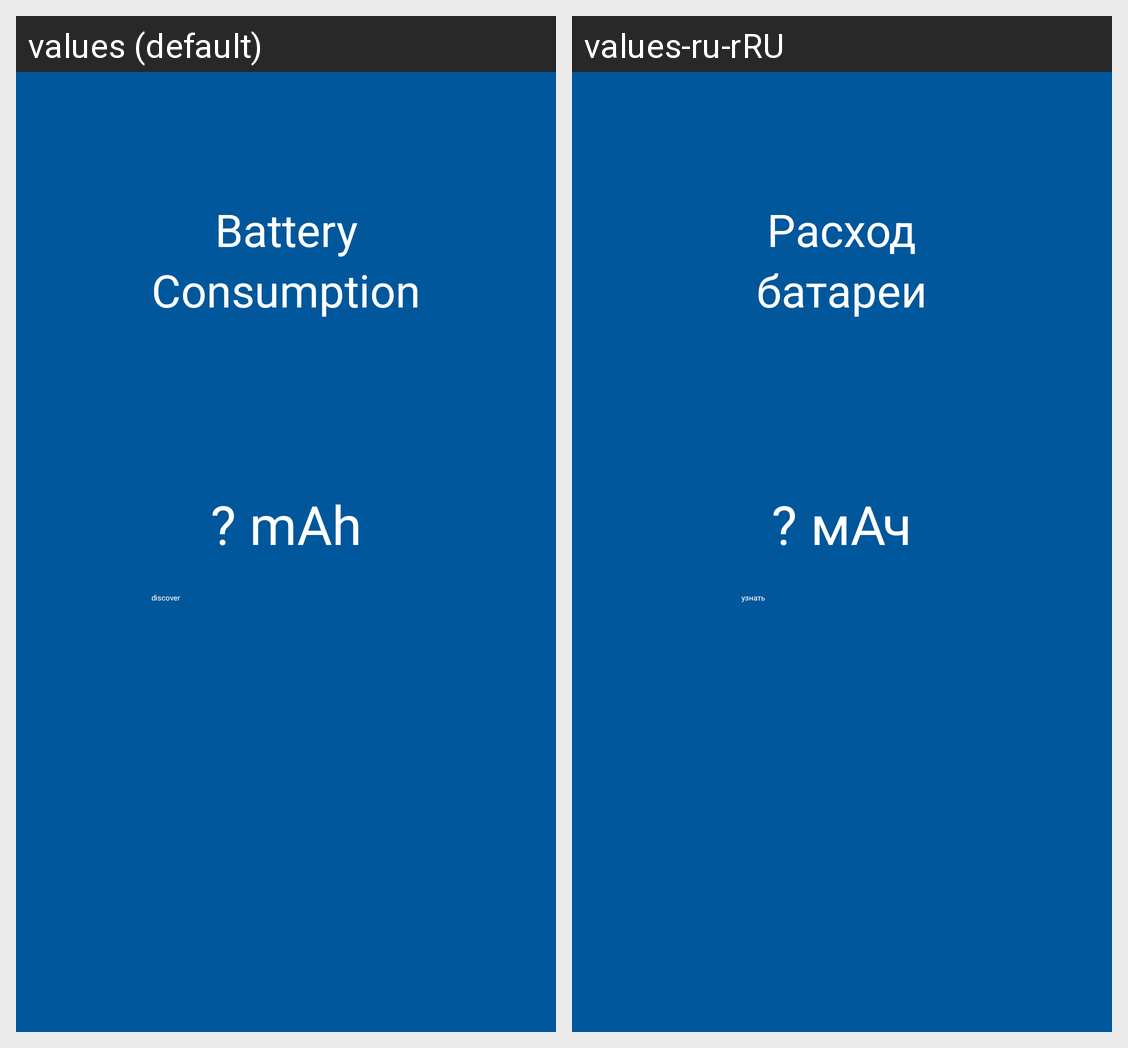

For this localized Android screen grid, give each drawn string resource with its value in every locale shown.
Android screen res/layout/activity_main.xml rendered under 2 locales, left to right: values (default), values-ru-rRU. Device: Nexus 5 (rendered at 1080×1920; each locale shown at half size, 540×960, under a caption strip naming it); theme Theme.BatteryConsumption.
Strings drawn on this screen, with the default value and each locale's value (text and hints the layout hard-codes, and strings that could not be matched under every locale, appear in the picture but are not listed):

battery
  values: Battery
  values-ru-rRU: Расход

consumption
  values: Consumption
  values-ru-rRU: батареи

mah
  values: ? mAh
  values-ru-rRU: ? мАч

discover
  values: discover
  values-ru-rRU: узнать
